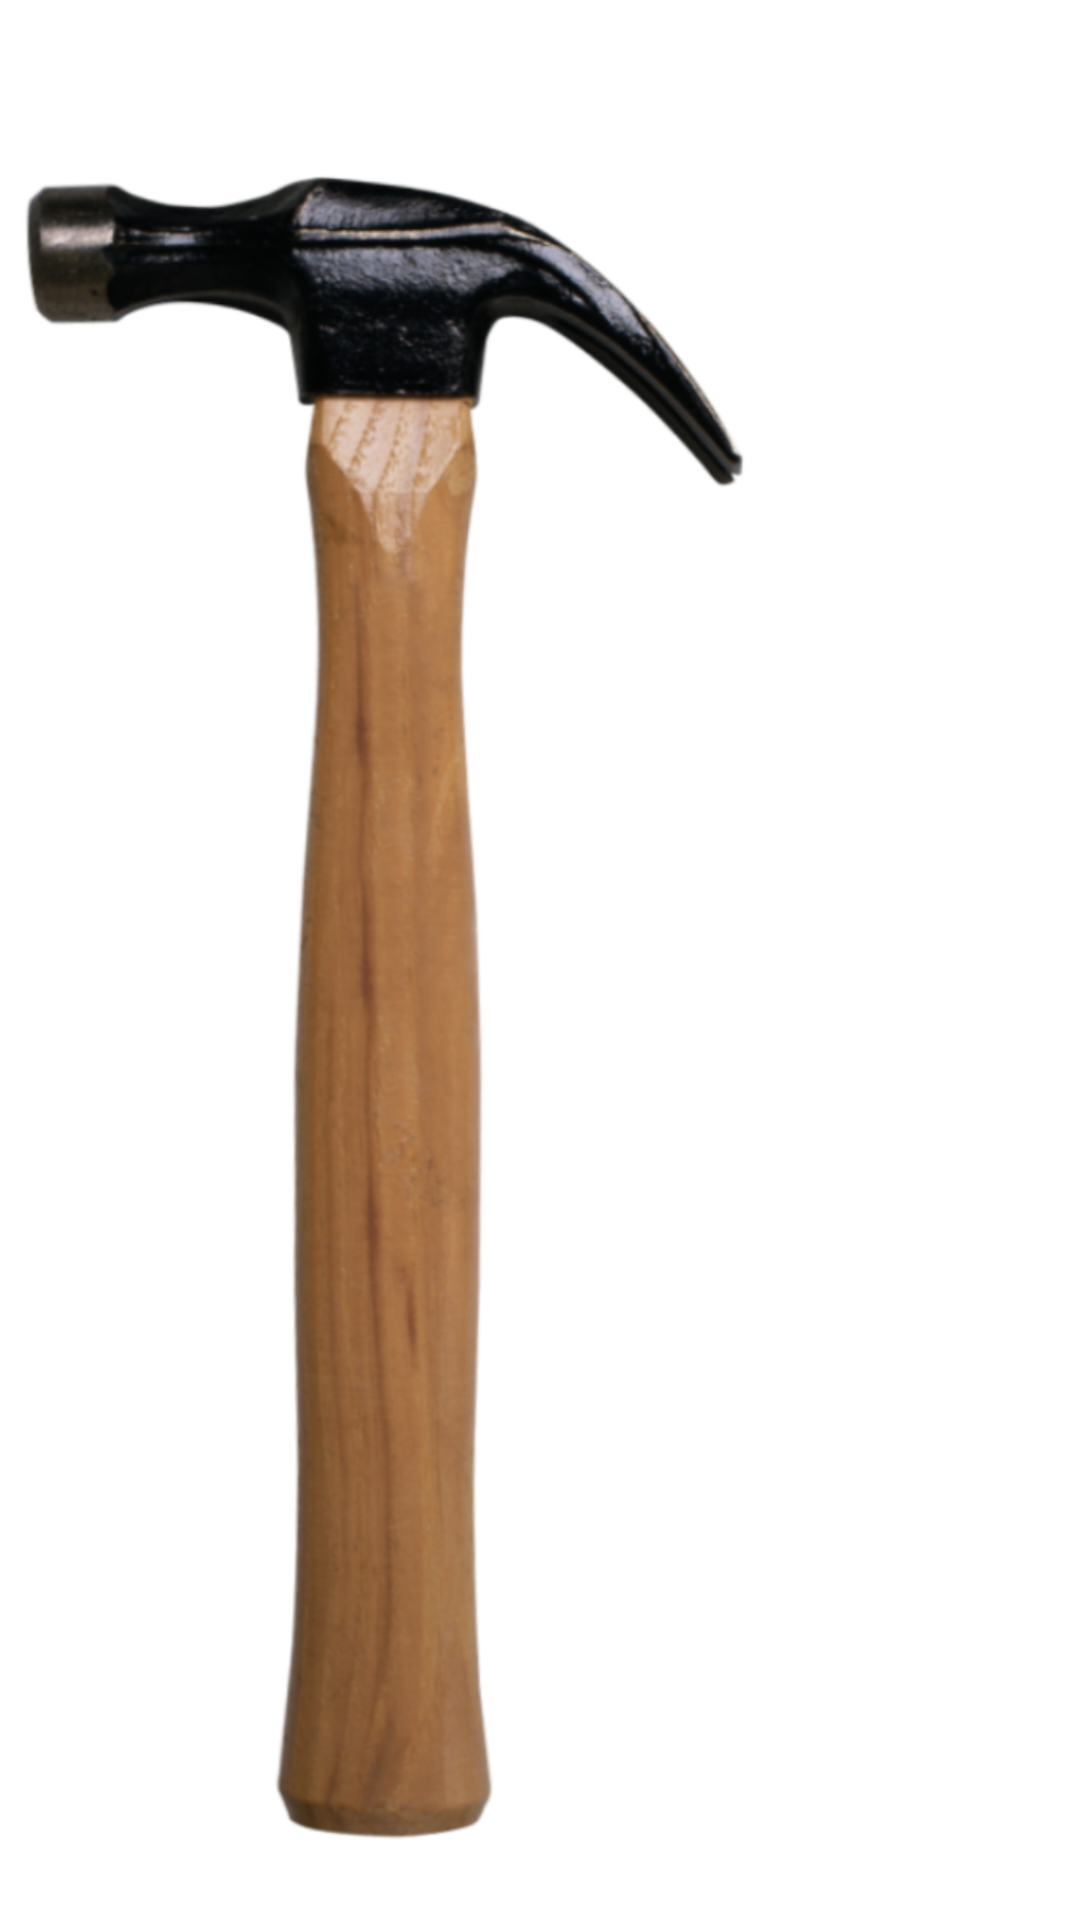

Layout XML and referenced resources for this Android screen:
<!-- AndroidManifest.xml: application theme Theme.AppCompat.DayNight.DarkActionBar -->
<!-- res/layout/activity_main.xml -->
<?xml version="1.0" encoding="utf-8"?>
<androidx.constraintlayout.widget.ConstraintLayout xmlns:android="http://schemas.android.com/apk/res/android"
    xmlns:app="http://schemas.android.com/apk/res-auto"
    xmlns:tools="http://schemas.android.com/tools"
    android:layout_width="match_parent"
    android:layout_height="match_parent"
    tools:context=".MainActivity"
    android:background="#ffffff">

    <ImageView
        android:layout_width="wrap_content"
        android:layout_height="wrap_content"
        android:src="@drawable/hammer_wood"
        app:layout_constraintBottom_toBottomOf="parent"
        app:layout_constraintHorizontal_bias="0.0"
        app:layout_constraintLeft_toLeftOf="parent"
        app:layout_constraintRight_toRightOf="parent"
        app:layout_constraintTop_toTopOf="parent"
        app:layout_constraintVertical_bias="0.0" />

</androidx.constraintlayout.widget.ConstraintLayout>
<!-- resources referenced by this layout -->
<resources>
  <!-- drawable hammer_wood: png bitmap (drawable-v24, 427990 bytes) -->
</resources>
